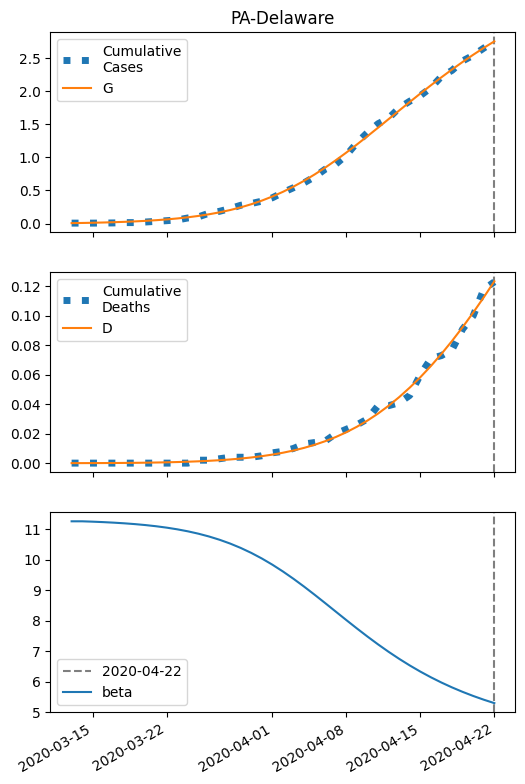

The table this chart was drawn from, first rows:
series, 2020-03-13, 2020-03-14, 2020-03-15, 2020-03-16, 2020-03-17, 2020-03-18, 2020-03-19, 2020-03-20, 2020-03-21, 2020-03-22, 2020-03-23, 2020-03-24, 2020-03-25, 2020-03-26, 2020-03-27, 2020-03-28, 2020-03-29, 2020-03-30, 2020-03-31, 2020-04-01, 2020-04-02, 2020-04-03, 2020-04-04
S, 21164, 21162, 21159, 21155, 21150, 21145, 21138, 21130, 21120, 21108, 21094, 21076, 21055, 21031, 21001, 20967, 20926, 20878, 20824, 20761, 20691, 20611, 20524
I, 6.0, 7.325, 8.939, 10.9, 13.29, 16.19, 19.7, 23.96, 29.08, 35.26, 42.66, 51.5, 62, 74.41, 88.98, 105.9, 125.5, 147.8, 173, 200.9, 231.6, 264.6, 299.5
IH, 0.5547, 1.091, 1.732, 2.5, 3.425, 4.54, 5.885, 7.511, 9.475, 11.85, 14.71, 18.17, 22.32, 27.31, 33.28, 40.4, 48.84, 58.82, 70.52, 84.16, 99.93, 118, 138.5
IN, 0.6435, 1.171, 1.747, 2.392, 3.131, 3.994, 5.013, 6.226, 7.676, 9.417, 11.51, 14.01, 17.02, 20.61, 24.89, 29.96, 35.94, 42.94, 51.08, 60.45, 71.14, 83.2, 96.63
D, 0.01, 0.01839, 0.03488, 0.06106, 0.09886, 0.1506, 0.2193, 0.3082, 0.4218, 0.565, 0.7442, 0.9666, 1.241, 1.579, 1.992, 2.495, 3.105, 3.844, 4.733, 5.799, 7.071, 8.582, 10.37
R, 0.0, 0.1257, 0.356, 0.7013, 1.176, 1.801, 2.601, 3.609, 4.864, 6.416, 8.323, 10.66, 13.51, 16.97, 21.17, 26.25, 32.36, 39.71, 48.49, 58.95, 71.35, 85.94, 103
G, 6.0, 8.523, 11.6, 15.35, 19.92, 25.47, 32.22, 40.4, 50.31, 62.29, 76.74, 94.09, 114.9, 139.7, 169.1, 203.8, 244.5, 291.9, 346.6, 409.1, 479.9, 559.1, 646.8
H, 10582, 10582, 10582, 10582, 10582, 10582, 10582, 10582, 10582, 10582, 10582, 10582, 10582, 10582, 10582, 10582, 10582, 10582, 10582, 10582, 10582, 10582, 10582
beta, 11.26, 11.26, 11.25, 11.23, 11.22, 11.2, 11.17, 11.14, 11.1, 11.05, 11, 10.93, 10.86, 10.76, 10.66, 10.53, 10.39, 10.22, 10.04, 9.837, 9.614, 9.373, 9.117
